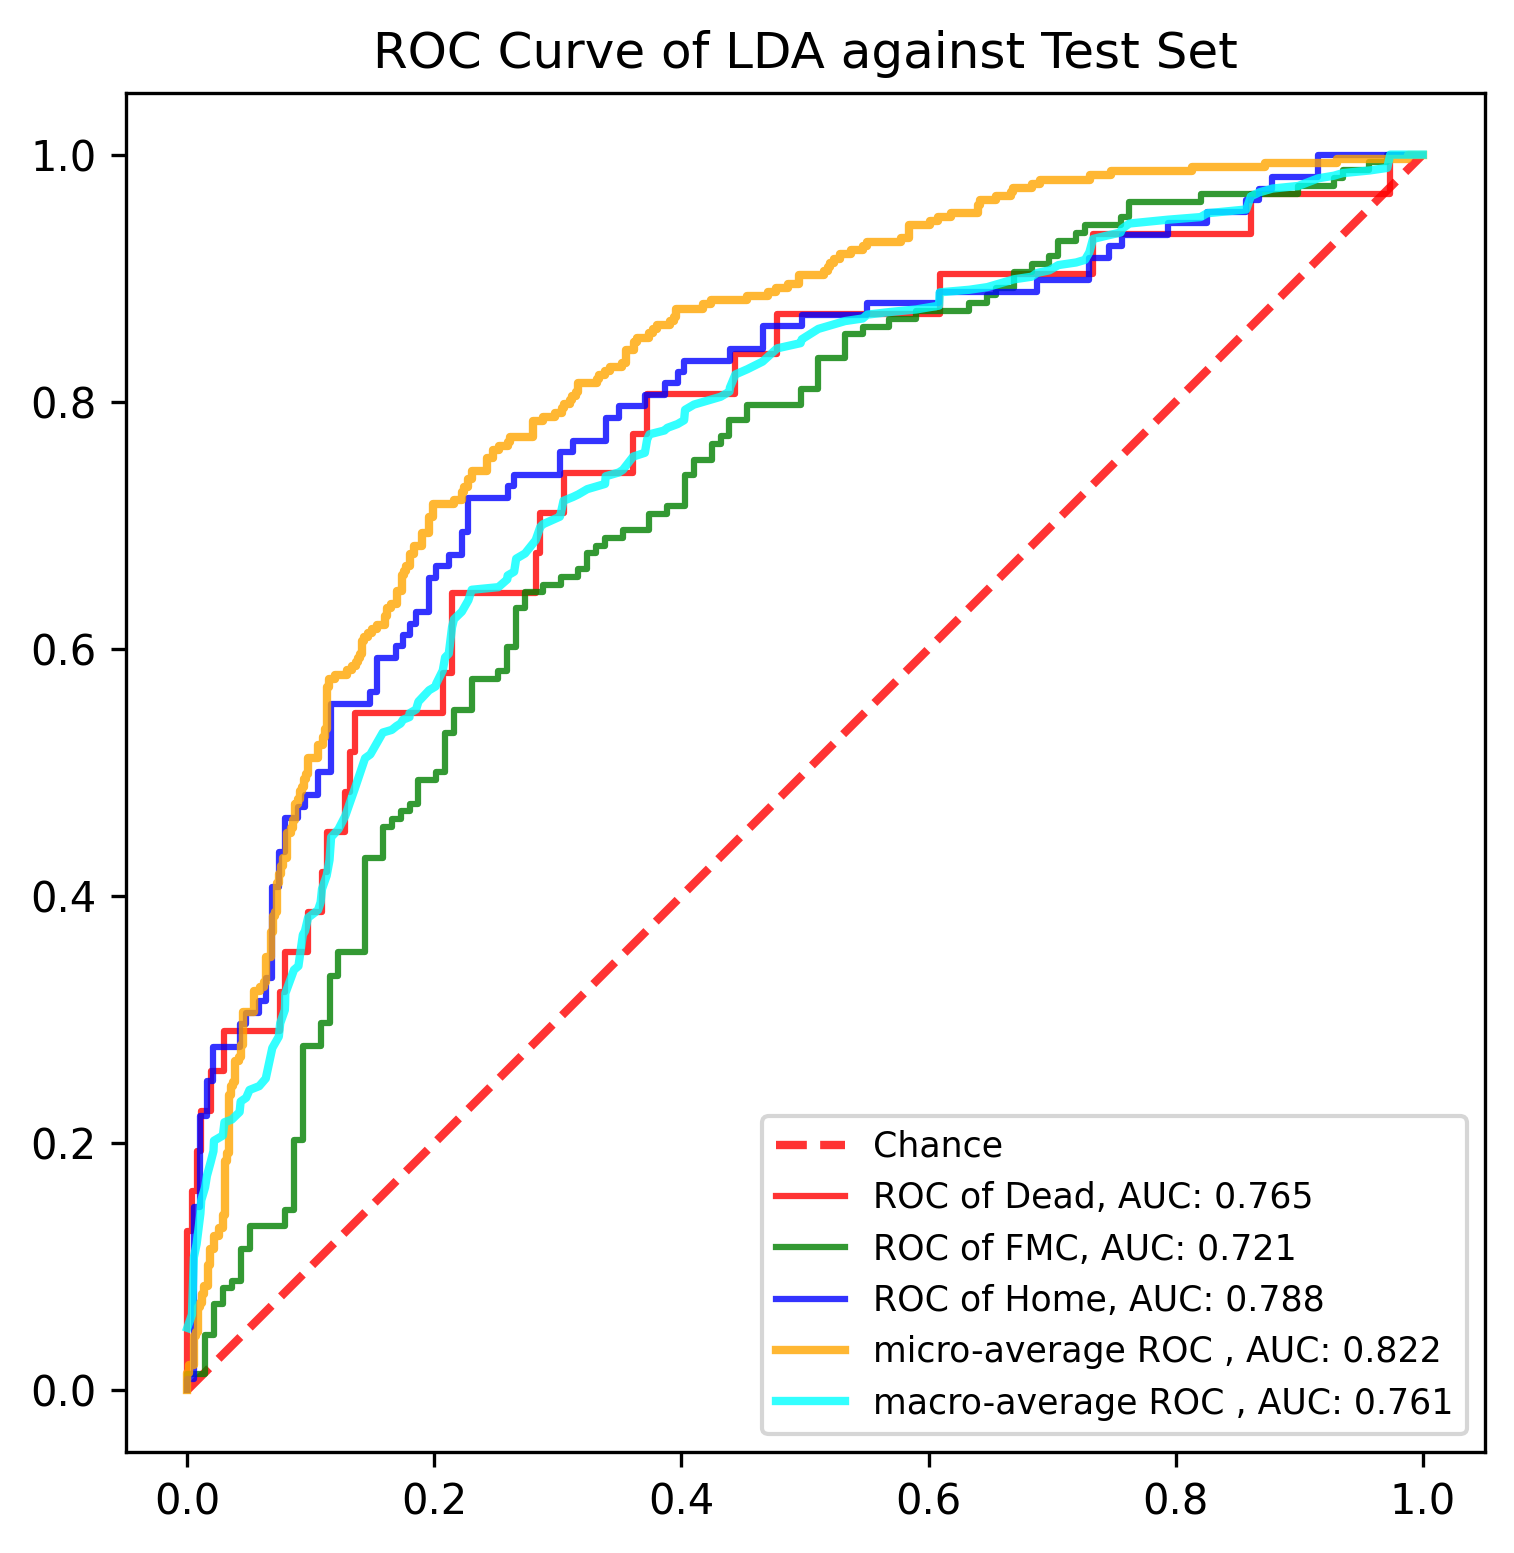

Source data for this figure (header and first rows):
, y_true, y_proba_0, y_proba_1, y_proba_2, fpr_0, fpr_1, fpr_2, tpr_0, tpr_1, tpr_2, threshold_0, threshold_1, threshold_2, fpr_micro, tpr_micro, fpr_macro, tpr_macro
0, 1, 0.01004, 0.7523, 0.2376, 0.0, 0.0, 0.0, 0.0, 0.0, 0.0, 1.99, 1.963, 1.922, 0.0, 0.0, 0.0, 0.05032
1, 0, 0.9787, 0.02095, 0.0003522, 0.0, 0.0, 0.0, 0.03226, 0.006329, 0.009259, 0.9901, 0.9626, 0.9224, 0.0, 0.003367, 0.003759, 0.06107
2, 0, 0.01032, 0.6673, 0.3224, 0.0, 0.0, 0.005291, 0.129, 0.01266, 0.009259, 0.9787, 0.9568, 0.9045, 0.0, 0.01347, 0.005291, 0.1074
3, 0, 0.07244, 0.8409, 0.08663, 0.003759, 0.01439, 0.005291, 0.129, 0.01266, 0.1481, 0.9641, 0.9404, 0.8094, 0.001684, 0.01347, 0.007519, 0.1181
4, 0, 0.02736, 0.4284, 0.5443, 0.003759, 0.01439, 0.01058, 0.1613, 0.0443, 0.1481, 0.94, 0.9256, 0.8063, 0.001684, 0.0202, 0.01058, 0.1428
5, 1, 0.008116, 0.7033, 0.2886, 0.007519, 0.02158, 0.01058, 0.1613, 0.0443, 0.2222, 0.8841, 0.916, 0.7846, 0.005051, 0.0202, 0.01128, 0.1536
6, 1, 0.01129, 0.3242, 0.6645, 0.007519, 0.02158, 0.01587, 0.1935, 0.06962, 0.2222, 0.8792, 0.8832, 0.7819, 0.005051, 0.04377, 0.01439, 0.1641
7, 1, 0.006858, 0.3438, 0.6493, 0.01128, 0.02878, 0.01587, 0.1935, 0.06962, 0.25, 0.8709, 0.8827, 0.7757, 0.006734, 0.04377, 0.01587, 0.1734
8, 1, 0.02628, 0.9119, 0.06186, 0.01128, 0.02878, 0.02116, 0.2258, 0.08228, 0.25, 0.8594, 0.8804, 0.7698, 0.006734, 0.04714, 0.0188, 0.1841
9, 1, 0.005865, 0.8441, 0.1501, 0.0188, 0.03597, 0.02116, 0.2258, 0.08228, 0.2778, 0.8266, 0.8804, 0.7482, 0.008418, 0.04714, 0.02116, 0.1934
10, 1, 0.01754, 0.4894, 0.4931, 0.0188, 0.03597, 0.04233, 0.2581, 0.08861, 0.2778, 0.8096, 0.8764, 0.7435, 0.008418, 0.06734, 0.02158, 0.2018
11, 1, 0.003604, 0.7515, 0.2449, 0.03008, 0.04317, 0.04233, 0.2581, 0.08861, 0.2963, 0.7078, 0.8748, 0.7382, 0.0101, 0.06734, 0.02878, 0.206
12, 1, 0.4412, 0.4982, 0.06052, 0.03008, 0.04317, 0.04762, 0.2903, 0.1139, 0.2963, 0.6809, 0.8592, 0.7313, 0.0101, 0.07071, 0.03008, 0.2168
13, 1, 0.03588, 0.6724, 0.2917, 0.07519, 0.05036, 0.04762, 0.2903, 0.1139, 0.3056, 0.3327, 0.8581, 0.7291, 0.01178, 0.07071, 0.03597, 0.2189
14, 1, 0.01123, 0.6237, 0.365, 0.07519, 0.05036, 0.0582, 0.3226, 0.1329, 0.3056, 0.3281, 0.8441, 0.7225, 0.01178, 0.07744, 0.04233, 0.2251
15, 1, 0.01502, 0.9349, 0.05009, 0.07895, 0.07914, 0.0582, 0.3226, 0.1329, 0.3148, 0.3089, 0.834, 0.7111, 0.01347, 0.07744, 0.04317, 0.2335
16, 2, 0.01527, 0.7457, 0.239, 0.07895, 0.07914, 0.06349, 0.3548, 0.1456, 0.3148, 0.3047, 0.8322, 0.7082, 0.01347, 0.08418, 0.04762, 0.2366
17, 0, 0.02021, 0.7292, 0.2506, 0.09774, 0.08633, 0.06349, 0.3548, 0.1456, 0.3333, 0.26, 0.8315, 0.7016, 0.01684, 0.08418, 0.05036, 0.2429
18, 2, 0.001255, 0.6047, 0.3941, 0.09774, 0.08633, 0.06878, 0.3871, 0.2025, 0.3333, 0.2492, 0.8023, 0.701, 0.01684, 0.101, 0.0582, 0.246
19, 1, 0.1174, 0.6452, 0.2374, 0.109, 0.09353, 0.06878, 0.3871, 0.2025, 0.4074, 0.2337, 0.8021, 0.6657, 0.01852, 0.101, 0.06349, 0.2522
20, 1, 0.002348, 0.3972, 0.6004, 0.109, 0.09353, 0.07407, 0.4194, 0.2785, 0.4074, 0.2325, 0.7762, 0.6645, 0.01852, 0.1145, 0.06878, 0.2769
21, 2, 0.05259, 0.6152, 0.3322, 0.1128, 0.1079, 0.07407, 0.4194, 0.2785, 0.4352, 0.2237, 0.7732, 0.6584, 0.02189, 0.1145, 0.07407, 0.2861
22, 0, 0.002596, 0.9404, 0.05705, 0.1128, 0.1079, 0.07937, 0.4516, 0.2975, 0.4352, 0.2098, 0.767, 0.6493, 0.02189, 0.1246, 0.07519, 0.2969
23, 1, 0.01332, 0.8088, 0.1779, 0.1278, 0.1151, 0.07937, 0.4516, 0.2975, 0.463, 0.1633, 0.7616, 0.646, 0.02525, 0.1246, 0.07895, 0.3076
24, 1, 0.0001162, 0.2686, 0.7313, 0.1278, 0.1151, 0.08995, 0.4839, 0.3354, 0.463, 0.1439, 0.7477, 0.6447, 0.02525, 0.1313, 0.07914, 0.3119
25, 1, 0.1978, 0.3946, 0.4076, 0.1316, 0.1223, 0.08995, 0.4839, 0.3354, 0.4722, 0.1393, 0.7457, 0.6407, 0.02862, 0.1313, 0.07937, 0.3211
26, 2, 0.01879, 0.695, 0.2862, 0.1316, 0.1223, 0.09524, 0.5161, 0.3544, 0.4722, 0.1391, 0.7328, 0.6363, 0.02862, 0.1414, 0.08633, 0.3401
27, 1, 0.06893, 0.634, 0.297, 0.1353, 0.1439, 0.09524, 0.5161, 0.3544, 0.4815, 0.138, 0.7289, 0.6281, 0.0303, 0.1414, 0.08995, 0.3432
28, 1, 0.01888, 0.725, 0.2561, 0.1353, 0.1439, 0.1058, 0.5484, 0.4304, 0.4815, 0.1308, 0.6968, 0.6134, 0.0303, 0.1852, 0.09353, 0.3685
29, 1, 0.007188, 0.6332, 0.3596, 0.2068, 0.1583, 0.1058, 0.5484, 0.4304, 0.5, 0.07336, 0.6898, 0.6062, 0.03199, 0.1852, 0.09524, 0.3716
30, 1, 0.09991, 0.7058, 0.1943, 0.2068, 0.1583, 0.1164, 0.5806, 0.4557, 0.5, 0.07244, 0.6773, 0.6004, 0.03199, 0.1919, 0.09774, 0.3824
31, 1, 0.01045, 0.8503, 0.1392, 0.2143, 0.1655, 0.1164, 0.5806, 0.4557, 0.5556, 0.06893, 0.6753, 0.5739, 0.03367, 0.1919, 0.1058, 0.3885
32, 1, 0.0007947, 0.5044, 0.4948, 0.2143, 0.1655, 0.1481, 0.6452, 0.462, 0.5556, 0.06515, 0.6724, 0.5512, 0.03367, 0.2391, 0.1079, 0.3949
33, 1, 0.01328, 0.7924, 0.1943, 0.282, 0.1727, 0.1481, 0.6452, 0.462, 0.5648, 0.03494, 0.6707, 0.5482, 0.03535, 0.2391, 0.109, 0.4056
34, 0, 0.2492, 0.4445, 0.3063, 0.282, 0.1727, 0.1534, 0.6774, 0.4684, 0.5648, 0.03375, 0.6689, 0.5443, 0.03535, 0.2458, 0.1128, 0.4164
35, 0, 0.01893, 0.4299, 0.5512, 0.2857, 0.1799, 0.1534, 0.6774, 0.4684, 0.5926, 0.03328, 0.6673, 0.5332, 0.03704, 0.2458, 0.1151, 0.429
36, 1, 0.02139, 0.9626, 0.01596, 0.2857, 0.1799, 0.1693, 0.7097, 0.4747, 0.5926, 0.03327, 0.6668, 0.5147, 0.03704, 0.2492, 0.1164, 0.4475
37, 1, 0.03619, 0.9289, 0.03488, 0.3045, 0.1871, 0.1693, 0.7097, 0.4747, 0.6019, 0.0285, 0.6654, 0.5142, 0.03872, 0.2492, 0.1223, 0.4539
38, 2, 0.0005691, 0.2019, 0.7975, 0.3045, 0.1871, 0.1746, 0.7419, 0.4937, 0.6019, 0.02736, 0.6587, 0.5127, 0.03872, 0.266, 0.1278, 0.4646
39, 1, 0.01572, 0.8804, 0.1039, 0.3609, 0.2014, 0.1746, 0.7419, 0.4937, 0.6111, 0.0204, 0.6558, 0.5045, 0.04209, 0.266, 0.1316, 0.4754
40, 1, 0.01484, 0.2386, 0.7465, 0.3609, 0.2014, 0.1799, 0.7742, 0.5, 0.6111, 0.02021, 0.654, 0.5042, 0.04209, 0.2694, 0.1353, 0.4861
41, 0, 0.06515, 0.6199, 0.315, 0.3722, 0.2086, 0.1799, 0.7742, 0.5, 0.6204, 0.01931, 0.6524, 0.5026, 0.04377, 0.2694, 0.1439, 0.5114
42, 2, 0.001535, 0.1928, 0.8057, 0.3722, 0.2086, 0.1852, 0.8065, 0.5316, 0.6204, 0.01893, 0.6406, 0.4966, 0.04377, 0.2795, 0.1481, 0.5145
43, 0, 0.005069, 0.7616, 0.2334, 0.4436, 0.2158, 0.1852, 0.8065, 0.5316, 0.6296, 0.01312, 0.6404, 0.4957, 0.04545, 0.2795, 0.1534, 0.5238
44, 2, 0.0006842, 0.1426, 0.8567, 0.4436, 0.2158, 0.1958, 0.8387, 0.5506, 0.6296, 0.01279, 0.6332, 0.4931, 0.04545, 0.3064, 0.1583, 0.5322
45, 2, 0.01212, 0.398, 0.5899, 0.4774, 0.2302, 0.1958, 0.8387, 0.5506, 0.6574, 0.01039, 0.6258, 0.4831, 0.05387, 0.3064, 0.1655, 0.5343
46, 1, 0.02657, 0.809, 0.1644, 0.4774, 0.2302, 0.2011, 0.871, 0.5759, 0.6574, 0.01032, 0.6206, 0.474, 0.05387, 0.3232, 0.1693, 0.5374
47, 2, 0.0002137, 0.1599, 0.8399, 0.609, 0.2518, 0.2011, 0.871, 0.5759, 0.6667, 0.005117, 0.6152, 0.4737, 0.05892, 0.3232, 0.1727, 0.5395
48, 1, 0.02269, 0.8127, 0.1646, 0.609, 0.2518, 0.2116, 0.9032, 0.5823, 0.6667, 0.005069, 0.6091, 0.4661, 0.05892, 0.3266, 0.1746, 0.5426
49, 2, 0.01219, 0.541, 0.4469, 0.7331, 0.259, 0.2116, 0.9032, 0.5823, 0.6759, 0.002675, 0.6047, 0.4594, 0.06229, 0.3266, 0.1799, 0.5447
50, 1, 0.007379, 0.3885, 0.6041, 0.7331, 0.259, 0.2222, 0.9355, 0.6013, 0.6759, 0.002596, 0.5957, 0.4501, 0.06229, 0.33, 0.1799, 0.5478
51, 2, 0.0001921, 0.5097, 0.4901, 0.8609, 0.2662, 0.2222, 0.9355, 0.6013, 0.6944, 0.001144, 0.5956, 0.4459, 0.06397, 0.33, 0.1852, 0.5509
52, 2, 0.005163, 0.2933, 0.7016, 0.8609, 0.2662, 0.2275, 0.9677, 0.6329, 0.6944, 0.00114, 0.5758, 0.4363, 0.06397, 0.3502, 0.1871, 0.5572
53, 2, 0.005436, 0.3474, 0.6471, 0.9737, 0.2734, 0.2275, 0.9677, 0.6329, 0.7222, 0.0002499, 0.5721, 0.4265, 0.06734, 0.3502, 0.1958, 0.5665
54, 2, 0.06231, 0.2784, 0.6593, 0.9737, 0.2734, 0.2593, 1.0, 0.6456, 0.7222, 0.0002265, 0.5703, 0.4076, 0.06734, 0.3704, 0.2011, 0.5696
55, 1, 0.001361, 0.2289, 0.7698, 1.0, 0.2878, 0.2593, 1.0, 0.6456, 0.7315, 0.0001162, 0.5645, 0.3996, 0.06902, 0.3704, 0.2014, 0.5717
56, 2, 0.002968, 0.8315, 0.1656, , 0.2878, 0.2646, , 0.6519, 0.7315, , 0.5644, 0.398, 0.06902, 0.3838, 0.2068, 0.5824
57, 0, 0.06648, 0.4675, 0.4661, , 0.3022, 0.2646, , 0.6519, 0.7407, , 0.5588, 0.3941, 0.07071, 0.3838, 0.2086, 0.593
58, 1, 0.05337, 0.9024, 0.04423, , 0.3022, 0.3016, , 0.6582, 0.7407, , 0.5574, 0.3596, 0.07071, 0.3872, 0.2116, 0.5961
59, 1, 0.003885, 0.7125, 0.2836, , 0.3165, 0.3016, , 0.6582, 0.7593, , 0.5557, 0.358, 0.07239, 0.3872, 0.2143, 0.6176
... 831 more rows
